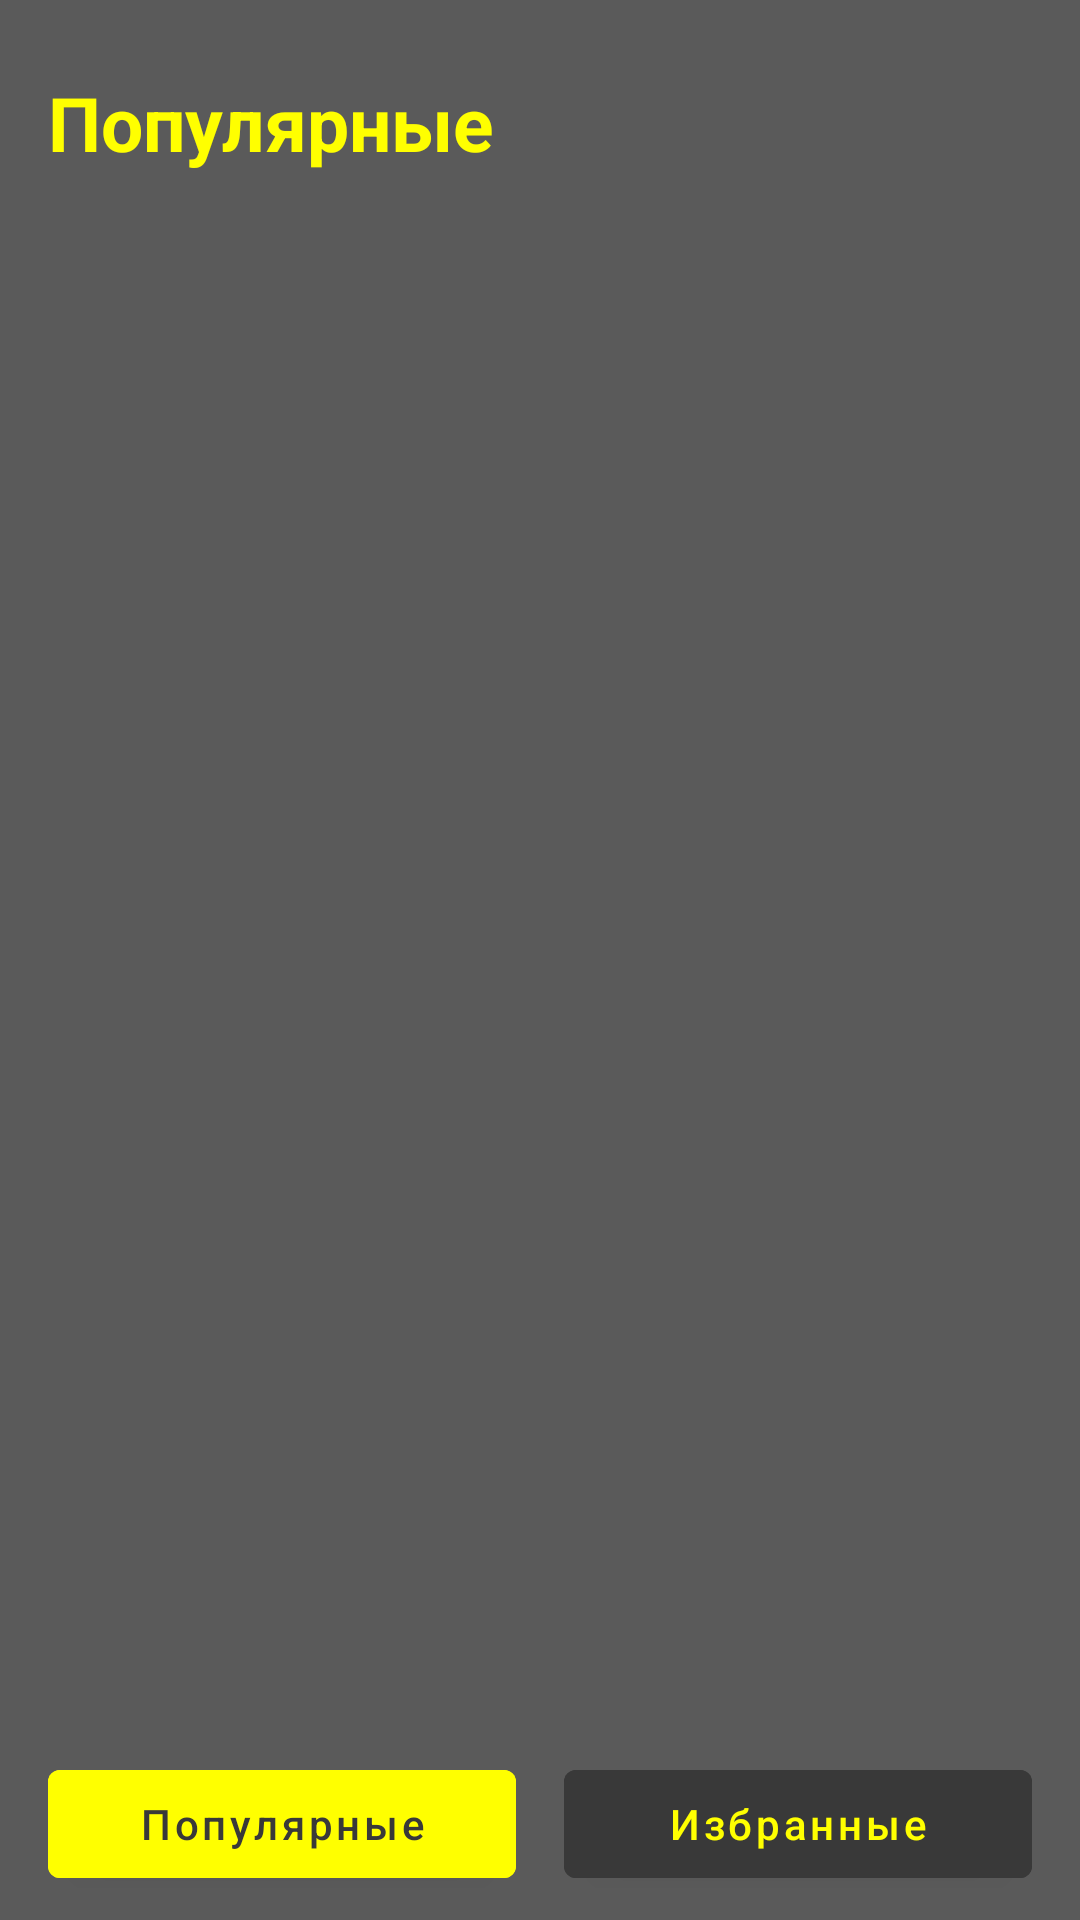

Android layout source for this screen:
<!-- AndroidManifest.xml: application theme Theme.TinkoffExam -->
<!-- res/layout/fragment_list_films.xml -->
<?xml version="1.0" encoding="utf-8"?>
<androidx.constraintlayout.widget.ConstraintLayout xmlns:android="http://schemas.android.com/apk/res/android"
    xmlns:app="http://schemas.android.com/apk/res-auto"
    xmlns:tools="http://schemas.android.com/tools"
    android:layout_width="match_parent"
    android:layout_height="match_parent"
    android:background="@color/gray">

    <TextView
        android:id="@+id/txToolbar"
        android:layout_width="wrap_content"
        android:layout_height="wrap_content"
        android:layout_marginStart="16dp"
        android:layout_marginTop="24dp"
        android:layout_marginBottom="14dp"
        android:text="@string/top"
        android:textColor="@color/yellow"
        android:textSize="25sp"
        android:textStyle="bold"
        app:layout_constraintStart_toStartOf="parent"
        app:layout_constraintTop_toTopOf="parent" />

    <androidx.recyclerview.widget.RecyclerView
        android:id="@+id/recyclerViewPopularFilmsFragment"
        android:layout_width="match_parent"
        android:layout_height="0dp"
        android:layout_marginTop="14dp"
        app:layout_constraintBottom_toTopOf="@id/btnPopular"
        android:layout_marginBottom="8dp"
        app:layout_constraintEnd_toEndOf="parent"
        app:layout_constraintStart_toStartOf="parent"
        app:layout_constraintTop_toBottomOf="@id/txToolbar"
        tools:listitem="@layout/item_film" />

    <com.google.android.material.button.MaterialButton
        android:id="@+id/btnPopular"
        android:layout_width="0dp"
        android:layout_height="wrap_content"
        android:layout_marginStart="16dp"
        android:layout_marginEnd="8dp"
        android:layout_marginBottom="8dp"
        android:backgroundTint="@color/yellow"
        android:text="@string/popular"
        android:textAllCaps="false"
        android:textColor="@color/dark_gray"
        app:layout_constraintBottom_toBottomOf="parent"
        app:layout_constraintEnd_toStartOf="@id/btnFavourites"
        app:layout_constraintHorizontal_weight="1"
        app:layout_constraintStart_toStartOf="parent" />

    <com.google.android.material.button.MaterialButton
        android:id="@+id/btnFavourites"
        android:layout_width="0dp"
        android:layout_height="wrap_content"
        android:layout_marginStart="8dp"
        android:layout_marginEnd="16dp"
        android:layout_marginBottom="8dp"
        android:backgroundTint="@color/dark_gray"
        android:text="@string/favorites"
        android:textAllCaps="false"
        android:textColor="@color/yellow"
        app:layout_constraintBottom_toBottomOf="parent"
        app:layout_constraintEnd_toEndOf="parent"
        app:layout_constraintHorizontal_weight="1"
        app:layout_constraintStart_toEndOf="@id/btnPopular" />


</androidx.constraintlayout.widget.ConstraintLayout>
<!-- res/layout/item_film.xml (included above) -->
<?xml version="1.0" encoding="utf-8"?>
<androidx.cardview.widget.CardView xmlns:android="http://schemas.android.com/apk/res/android"
    xmlns:app="http://schemas.android.com/apk/res-auto"
    xmlns:tools="http://schemas.android.com/tools"
    android:id="@+id/cardView"
    android:layout_width="match_parent"
    android:layout_height="wrap_content"
    android:layout_marginStart="16dp"
    android:layout_marginTop="6dp"
    android:layout_marginEnd="16dp"
    android:layout_marginBottom="6dp"
    android:backgroundTint="@color/dark_gray"
    app:cardCornerRadius="15dp"
    app:cardElevation="8dp">

    <androidx.constraintlayout.widget.ConstraintLayout
        android:layout_width="match_parent"
        android:layout_height="match_parent"
        android:orientation="horizontal">

        <com.google.android.material.imageview.ShapeableImageView
            android:id="@+id/imageOfFilm"
            android:layout_width="40dp"
            android:layout_height="64dp"
            android:layout_gravity="center"
            android:layout_margin="15dp"
            app:layout_constraintBottom_toBottomOf="parent"
            app:layout_constraintStart_toStartOf="parent"
            app:layout_constraintTop_toTopOf="parent"
            app:shapeAppearanceOverlay="@style/RoundedSquare" />

        <LinearLayout
            android:id="@+id/linearLayout"
            android:layout_width="0dp"
            android:layout_height="wrap_content"
            android:layout_marginStart="8dp"
            android:layout_marginEnd="8dp"
            android:orientation="vertical"
            app:layout_constraintBottom_toBottomOf="parent"
            app:layout_constraintEnd_toStartOf="@+id/star"
            app:layout_constraintStart_toEndOf="@+id/imageOfFilm"
            app:layout_constraintTop_toTopOf="parent">

            <TextView
                android:id="@+id/txNameOfFilm"
                android:layout_width="wrap_content"
                android:layout_height="wrap_content"
                android:layout_marginBottom="8dp"
                android:textColor="@color/yellow"
                android:textSize="16sp"
                android:textStyle="bold"
                tools:text="Name of film" />

            <TextView
                android:id="@+id/txGenreOfFilm"
                android:layout_width="wrap_content"
                android:layout_height="wrap_content"
                android:textColor="@color/yellow"
                android:textSize="16sp"
                android:textStyle="bold"
                tools:text="Genre" />

        </LinearLayout>

        <ImageView
            android:visibility="invisible"
            android:id="@+id/star"
            android:layout_width="wrap_content"
            android:layout_height="wrap_content"
            android:layout_marginEnd="16dp"
            android:background="@drawable/ic_baseline_star_24"
            android:contentDescription="@string/error"
            app:layout_constraintBottom_toBottomOf="parent"
            app:layout_constraintEnd_toEndOf="parent"
            app:layout_constraintTop_toTopOf="parent" />

    </androidx.constraintlayout.widget.ConstraintLayout>

</androidx.cardview.widget.CardView>
<!-- resources referenced by this layout -->
<resources>
  <color name="dark_gray">#393939</color>
  <color name="gray">#5A5A5A</color>
  <color name="yellow">#FFFF00</color>
  <string name="error">Error</string>
  <string name="favorites">Избранные</string>
  <string name="popular">Популярные</string>
  <string name="top">Популярные</string>
  <style name="RoundedSquare">
          <item name="cornerRadius">5dp</item>
      </style>
  <style name="Theme.TinkoffExam" parent="Theme.MaterialComponents.DayNight.NoActionBar">
          
          <item name="colorPrimary">@color/purple_500</item>
          <item name="colorPrimaryVariant">@color/purple_700</item>
          <item name="colorOnPrimary">@color/white</item>
          
          <item name="colorSecondary">@color/teal_200</item>
          <item name="colorSecondaryVariant">@color/teal_700</item>
          <item name="colorOnSecondary">@color/black</item>
          
          <item name="android:statusBarColor">?attr/colorPrimaryVariant</item>
          
      </style>
  <color name="purple_500">#FF6200EE</color>
  <color name="purple_700">#FF3700B3</color>
  <color name="white">#FFFFFFFF</color>
  <color name="teal_200">#FF03DAC5</color>
  <color name="teal_700">#FF018786</color>
  <color name="black">#FF000000</color>
</resources>
